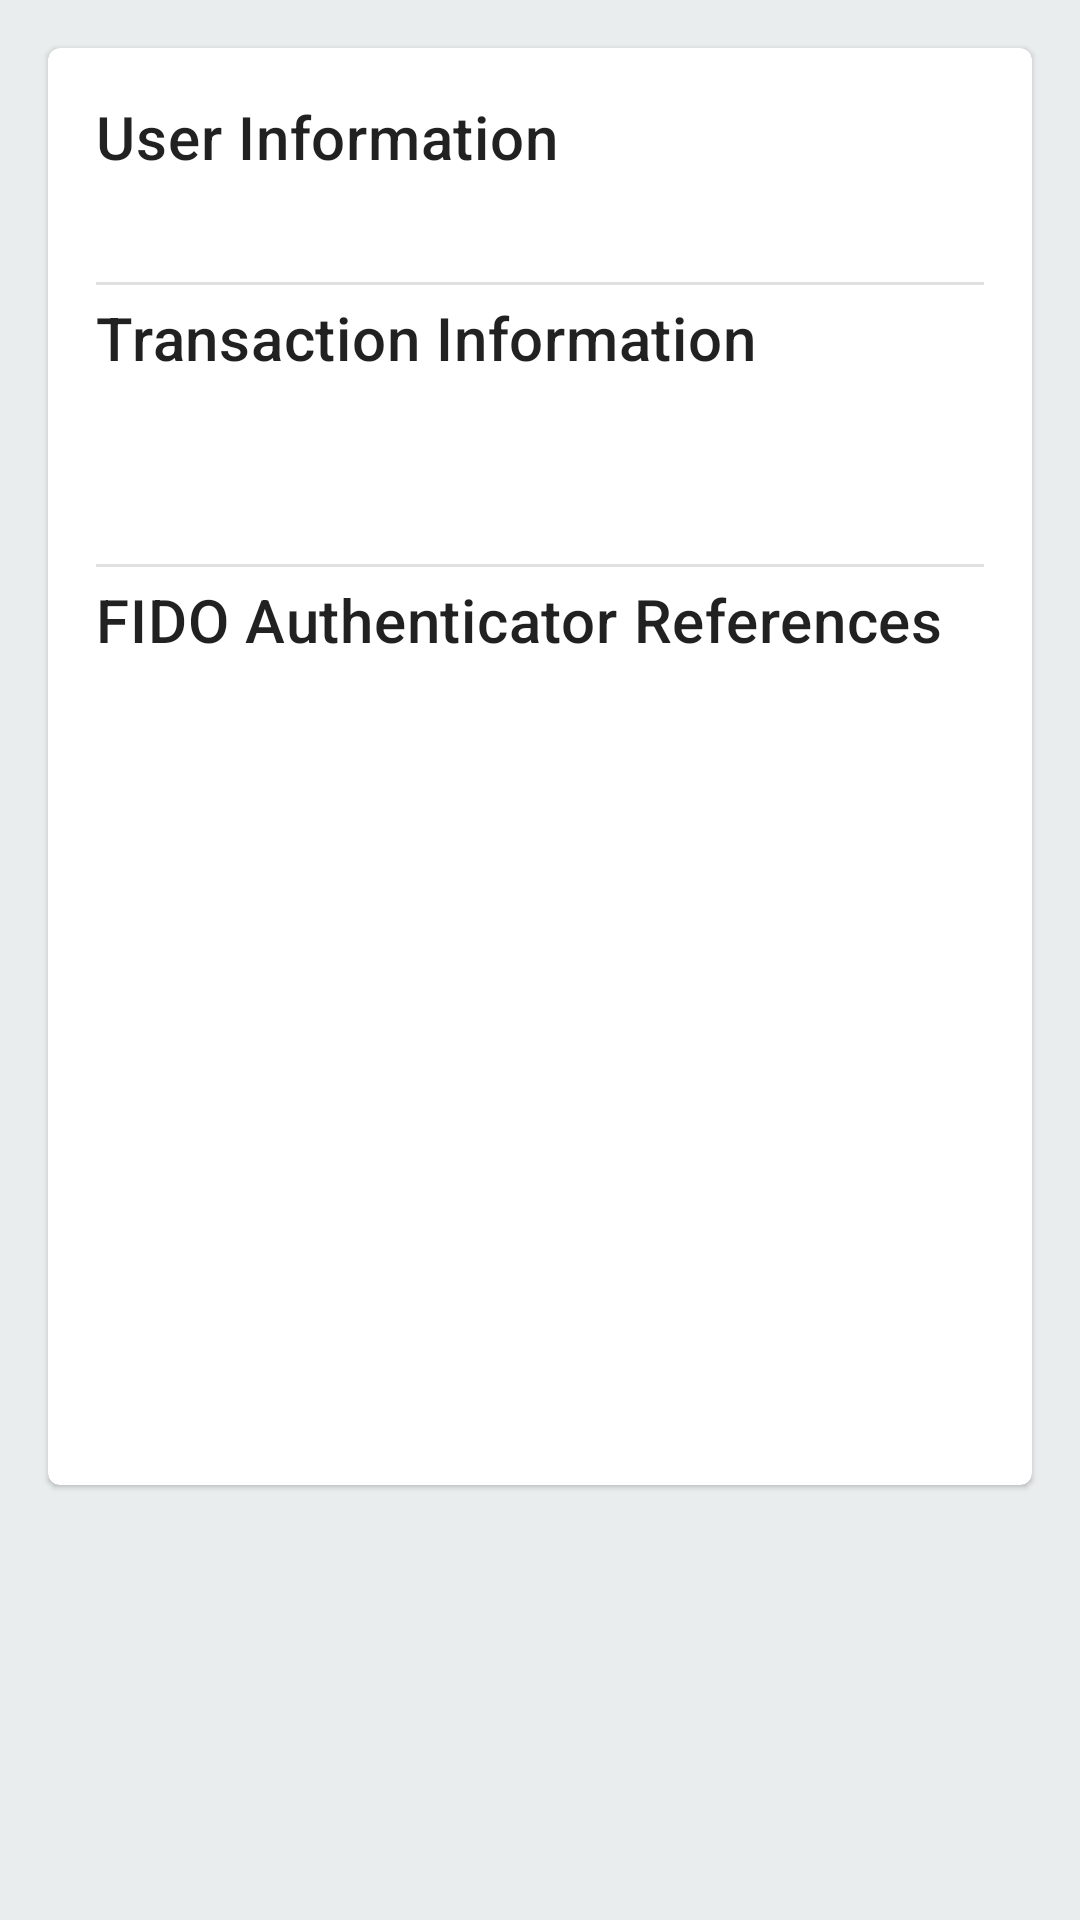

Here is an Android app screen rendered from its layout file. Give the layout XML and the strings, colors and styles it references.
<!-- AndroidManifest.xml: application theme AppTheme -->
<!-- res/layout/fragment_completed_transaction.xml -->
<?xml version="1.0" encoding="utf-8"?>
<ScrollView
    xmlns:android="http://schemas.android.com/apk/res/android"
    xmlns:app="http://schemas.android.com/apk/res-auto"
    xmlns:tools="http://schemas.android.com/tools"
    android:layout_width="match_parent"
    android:layout_height="match_parent"
    android:background="@color/strongkeyLightGray"
    tools:context=".ui.CompletedUserTransactionFragment">

    <LinearLayout
        android:layout_width="match_parent"
        android:layout_height="wrap_content"
        android:clipToPadding="false"
        android:orientation="vertical">

        <com.google.android.material.card.MaterialCardView
            android:id="@+id/card_registered_fido_key_info"
            android:layout_width="match_parent"
            android:layout_height="match_parent"
            android:layout_margin="16dp"
            android:background="@color/colorAccent"
            app:contentPadding="16dp">

            <LinearLayout
                android:layout_width="match_parent"
                android:layout_height="match_parent"
                android:clipToPadding="false"
                android:orientation="vertical">

                <TextView
                    android:id="@+id/user_information"
                    android:layout_width="wrap_content"
                    android:layout_height="wrap_content"
                    android:text="@string/label_user_info"
                    android:textAppearance="?attr/textAppearanceHeadline6" />

                <TextView
                    android:id="@+id/user_detail"
                    android:layout_width="wrap_content"
                    android:layout_height="wrap_content"
                    android:layout_marginTop="8dp"
                    android:layout_marginBottom="4dp"
                    android:textAppearance="?attr/textAppearanceBody2"
                    android:textColor="?android:attr/textColorSecondary" />

                <View
                    android:id="@+id/divider"
                    android:layout_width="match_parent"
                    android:layout_height="1dp"
                    android:layout_marginTop="4dp"
                    android:layout_marginBottom="4dp"
                    android:background="?android:attr/listDivider" />

                <TextView
                    android:id="@+id/fido_user_transaction"
                    android:layout_width="wrap_content"
                    android:layout_height="wrap_content"
                    android:text="@string/label_fido_user_transaction"
                    android:textAppearance="?attr/textAppearanceHeadline6" />

                

                <TextView
                    android:id="@+id/fido_tx_detail_body"
                    android:layout_width="wrap_content"
                    android:layout_height="wrap_content"
                    android:layout_marginTop="8dp"
                    android:layout_marginBottom="4dp"
                    android:textAppearance="?attr/textAppearanceBody2"
                    android:textColor="?android:attr/textColorSecondary" />

                <TextView
                    android:id="@+id/text_see_txpayload_detail"
                    android:layout_width="wrap_content"
                    android:layout_height="wrap_content"
                    android:layout_marginTop="4dp"
                    android:layout_marginBottom="8dp"
                    android:textAppearance="?attr/textAppearanceButton"
                    android:textColor="@color/colorPrimary" />

                <View
                    android:id="@+id/divider_2"
                    android:layout_width="match_parent"
                    android:layout_height="1dp"
                    android:layout_marginBottom="4dp"
                    android:background="?android:attr/listDivider" />

                <TextView
                    android:id="@+id/fido_authenticator_references"
                    android:layout_width="wrap_content"
                    android:layout_height="wrap_content"
                    android:text="@string/label_fido_authenticator_references"
                    android:textAppearance="?attr/textAppearanceHeadline6" />

                
                <TextView
                    android:id="@+id/text_see_fido_authenticator_reference_detail"
                    android:layout_width="wrap_content"
                    android:layout_height="wrap_content"
                    android:layout_marginTop="16dp"
                    android:layout_marginBottom="8dp"
                    android:textAppearance="?attr/textAppearanceBody2"
                    android:textColor="?android:attr/textColorSecondary" />

                <TextView
                    android:id="@+id/text_see_id_detail"
                    android:layout_width="wrap_content"
                    android:layout_height="wrap_content"
                    android:layout_marginBottom="8dp"
                    android:textAppearance="?attr/textAppearanceButton"
                    android:textColor="@color/colorPrimary" />

                <TextView
                    android:id="@+id/text_see_rawid_detail"
                    android:layout_width="wrap_content"
                    android:layout_height="wrap_content"
                    android:layout_marginBottom="8dp"
                    android:textAppearance="?attr/textAppearanceButton"
                    android:textColor="@color/colorPrimary" />

                <TextView
                    android:id="@+id/text_see_userhandle_detail"
                    android:layout_width="wrap_content"
                    android:layout_height="wrap_content"
                    android:layout_marginBottom="8dp"
                    android:textAppearance="?attr/textAppearanceButton"
                    android:textColor="@color/colorPrimary" />

                <TextView
                    android:id="@+id/text_see_authenticator_data_detail"
                    android:layout_width="wrap_content"
                    android:layout_height="wrap_content"
                    android:layout_marginBottom="8dp"
                    android:textAppearance="?attr/textAppearanceButton"
                    android:textColor="@color/colorPrimary" />

                <TextView
                    android:id="@+id/text_see_client_data_json_detail"
                    android:layout_width="wrap_content"
                    android:layout_height="wrap_content"
                    android:layout_marginBottom="8dp"
                    android:textAppearance="?attr/textAppearanceButton"
                    android:textColor="@color/colorPrimary" />

                <TextView
                    android:id="@+id/text_see_aaguid_detail"
                    android:layout_width="wrap_content"
                    android:layout_height="wrap_content"
                    android:layout_marginBottom="8dp"
                    android:textAppearance="?attr/textAppearanceButton"
                    android:textColor="@color/colorPrimary" />

                <TextView
                    android:id="@+id/text_see_publickey_detail"
                    android:layout_width="wrap_content"
                    android:layout_height="wrap_content"
                    android:layout_marginBottom="8dp"
                    android:textAppearance="?attr/textAppearanceButton"
                    android:textColor="@color/colorPrimary" />

                <TextView
                    android:id="@+id/text_see_signature_detail"
                    android:layout_width="wrap_content"
                    android:layout_height="wrap_content"
                    android:layout_marginBottom="8dp"
                    android:textAppearance="?attr/textAppearanceButton"
                    android:textColor="@color/colorPrimary" />


            </LinearLayout>
        </com.google.android.material.card.MaterialCardView>

    </LinearLayout>

</ScrollView>
<!-- resources referenced by this layout -->
<resources>
  <color name="colorAccent">#a0edf6</color>
  <color name="colorPrimary">#0494a5</color>
  <color name="strongkeyLightGray">#E9EDEE</color>
  <string name="label_fido_authenticator_references">FIDO Authenticator References</string>
  <string name="label_fido_user_transaction">Transaction Information</string>
  <string name="label_user_info">User Information</string>
  <style name="AppTheme" parent="Theme.MaterialComponents.Light.DarkActionBar">
          <item name="colorPrimary">@color/colorPrimary</item>
          <item name="colorPrimaryDark">@color/colorPrimaryDark</item>
          <item name="colorAccent">@color/colorAccent</item>
          <item name="android:statusBarColor">@color/black</item>
          <item name="snackbarStyle">@style/Widget.App.Snackbar</item>
          <item name="snackbarButtonStyle">@style/Widget.App.SnackbarButton</item>
      </style>
  <color name="colorPrimaryDark">#004054</color>
  <color name="black">#000000</color>
  <style name="Widget.App.Snackbar" parent="Widget.MaterialComponents.Snackbar">
          <item name="materialThemeOverlay">@style/ThemeOverlay.App.Snackbar</item>
          <item name="actionTextColorAlpha">1</item>
      </style>
  <style name="Widget.App.SnackbarButton" parent="Widget.MaterialComponents.Button.TextButton.Snackbar">
          <item name="android:textColor">@color/colorAccent</item>
      </style>
  <style name="ThemeOverlay.App.Snackbar" parent="">
          <item name="colorPrimary">@color/colorPrimary</item>
          <item name="colorOnSurface">@color/colorPrimaryDark</item>
      </style>
</resources>
